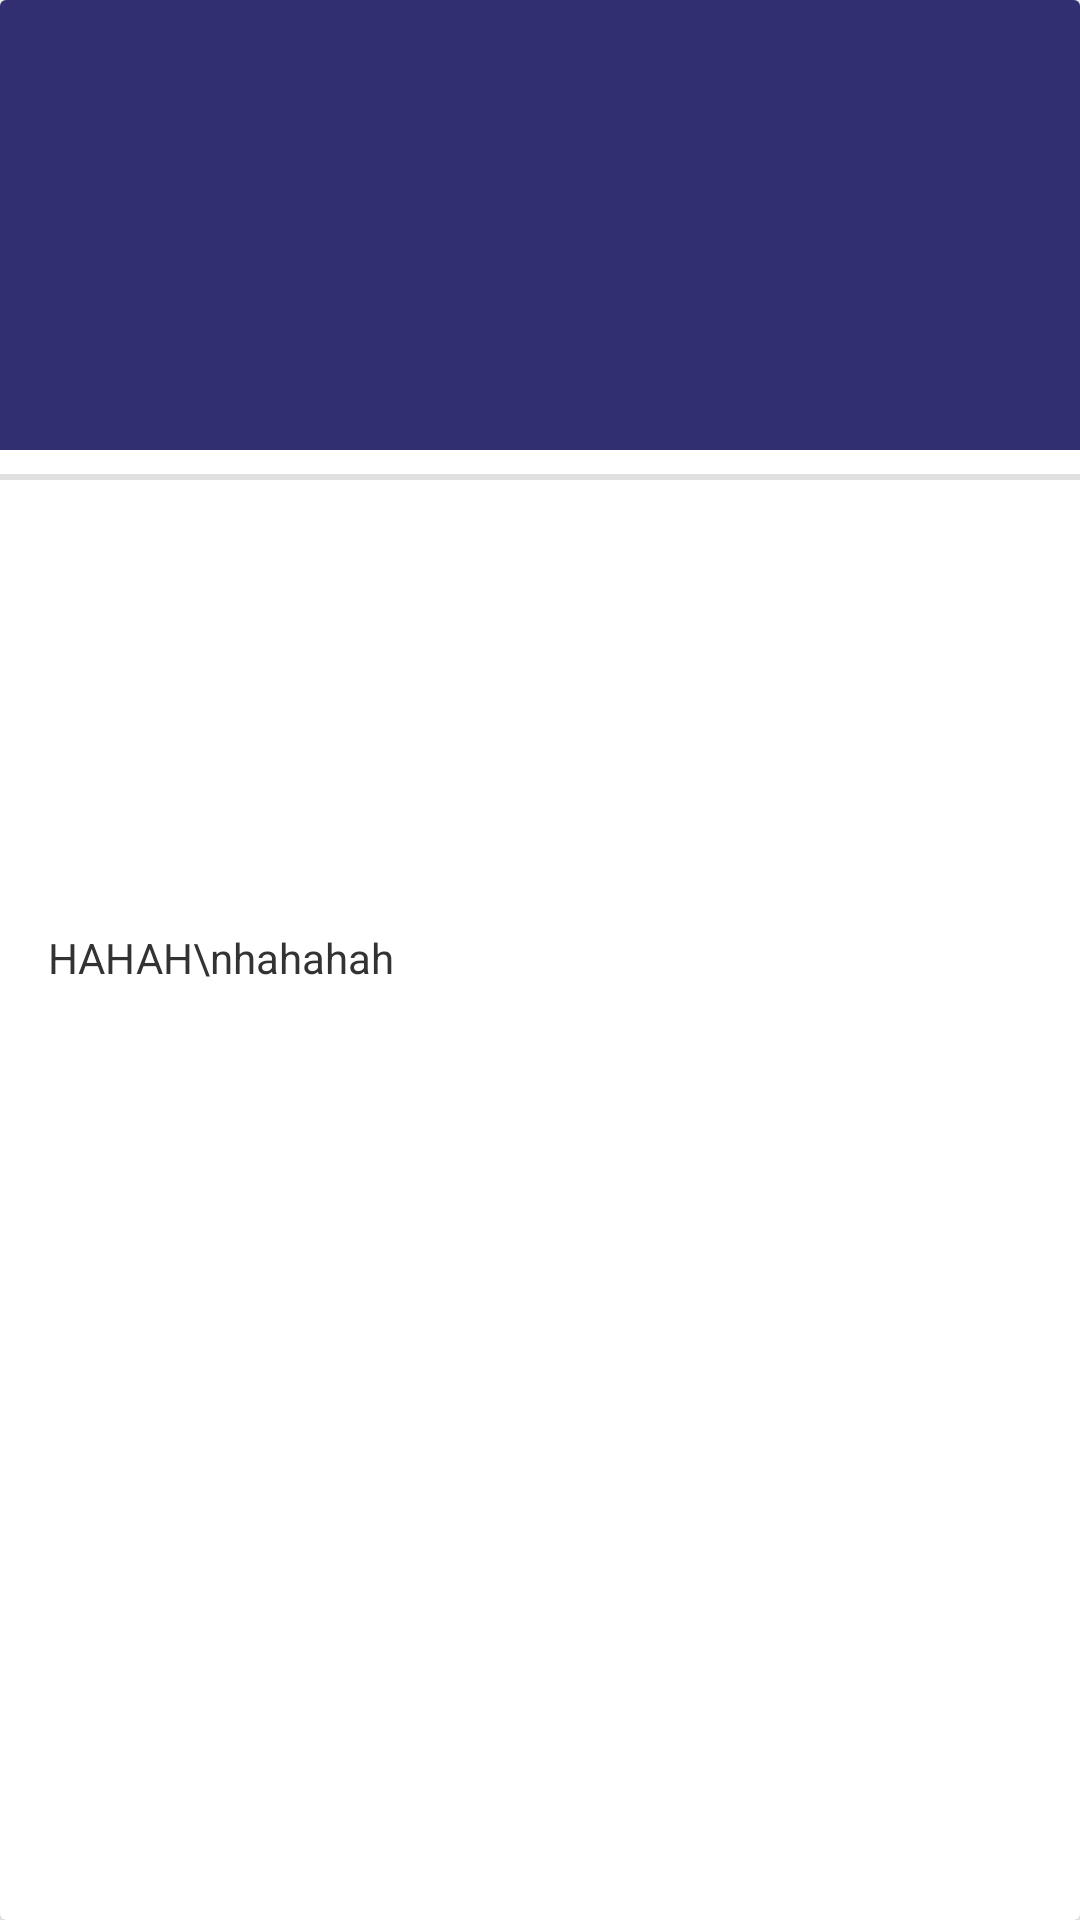

Produce the Android XML layout that renders to this screen, including the resource entries it uses.
<!-- AndroidManifest.xml: application theme AppTheme -->
<!-- res/layout/airdrop_list_item.xml -->
<?xml version="1.0" encoding="utf-8"?>
<androidx.cardview.widget.CardView xmlns:android="http://schemas.android.com/apk/res/android"
    xmlns:app="http://schemas.android.com/apk/res-auto"
    xmlns:tools="http://schemas.android.com/tools"
    android:layout_width="match_parent"
    android:layout_height="wrap_content"
    android:layout_marginStart="@dimen/padding2x"
    android:layout_marginTop="@dimen/padding1_5x"
    android:layout_marginEnd="@dimen/padding2x"
    android:layout_marginBottom="@dimen/padding1x"
    app:cardElevation="@dimen/padding0_5x">

    <androidx.constraintlayout.widget.ConstraintLayout
        android:layout_width="match_parent"
        android:layout_height="wrap_content"
        android:paddingBottom="@dimen/padding1_5x">

        <ImageView
            android:id="@+id/iv_image"
            android:background="@color/colorPrimary"
            android:layout_width="match_parent"
            android:layout_height="150dp"
            android:scaleType="centerCrop"
            app:layout_constraintTop_toTopOf="parent"
            tools:src="@drawable/il_airdrop" />

        <View
            android:id="@+id/view_separator"
            android:layout_marginTop="@dimen/padding1x"
            android:layout_width="match_parent"
            android:layout_height="2dp"
            android:background="@color/black12"
            app:layout_constraintTop_toBottomOf="@+id/iv_image" />

        <TextView
            android:id="@+id/tv_token_name"
            android:layout_width="match_parent"
            android:layout_height="wrap_content"
            android:layout_marginTop="@dimen/padding1x"
            android:textAlignment="center"
            android:textColor="@color/colorPrimary"
            android:textSize="@dimen/fontsize_xlarge"
            android:textStyle="bold"
            app:layout_constraintStart_toStartOf="parent"
            app:layout_constraintTop_toBottomOf="@+id/view_separator"
            tools:text="Token Wahyu Abid" />

        <TextView
            android:id="@+id/tv_label_link"
            android:layout_width="wrap_content"
            android:layout_height="wrap_content"
            android:layout_marginStart="@dimen/padding1_5x"
            android:layout_marginTop="@dimen/padding1x"
            android:textColor="@color/black100"
            android:textSize="@dimen/fontsize_large"
            android:textStyle="bold"
            app:layout_constraintStart_toStartOf="parent"
            app:layout_constraintTop_toBottomOf="@+id/tv_token_name"
            tools:text="U+1F680 Visit: " />

        <TextView
            android:id="@+id/tv_link"
            android:layout_width="0dp"
            android:layout_height="wrap_content"
            android:layout_marginTop="@dimen/padding0_5x"
            android:background="?selectableItemBackground"
            android:textColor="@color/blue"
            app:layout_constraintEnd_toEndOf="parent"
            app:layout_constraintStart_toStartOf="@+id/tv_label_link"
            app:layout_constraintTop_toBottomOf="@+id/tv_label_link"
            tools:text="https://www.wahyuabid.my.id" />

        <TextView
            android:id="@+id/tv_label_reward"
            android:layout_width="wrap_content"
            android:layout_height="wrap_content"
            android:layout_marginStart="@dimen/padding1_5x"
            android:layout_marginTop="@dimen/padding1x"
            android:textColor="@color/black100"
            android:textSize="@dimen/fontsize_large"
            android:textStyle="bold"
            app:layout_constraintStart_toStartOf="parent"
            app:layout_constraintTop_toBottomOf="@+id/tv_link"
            tools:text="U+1F680 Reward: " />

        <TextView
            android:id="@+id/tv_reward"
            android:layout_width="0dp"
            android:layout_height="wrap_content"
            android:layout_marginTop="@dimen/padding0_5x"
            android:textColor="@color/black100"
            android:textStyle="bold|italic"
            app:layout_constraintEnd_toEndOf="parent"
            app:layout_constraintStart_toStartOf="@+id/tv_label_reward"
            app:layout_constraintTop_toBottomOf="@+id/tv_label_reward"
            tools:text="300 WAA For all participants" />

        <TextView
            android:id="@+id/tv_desc"
            android:layout_width="match_parent"
            android:layout_height="wrap_content"
            android:layout_marginStart="@dimen/padding2x"
            android:layout_marginTop="@dimen/padding1_5x"
            android:text="HAHAH\nhahahah"
            android:textColor="@color/black100"
            app:layout_constraintTop_toBottomOf="@+id/tv_reward" />

    </androidx.constraintlayout.widget.ConstraintLayout>

</androidx.cardview.widget.CardView>
<!-- resources referenced by this layout -->
<resources>
  <color name="black100">#333333</color>
  <color name="black12">#e0e0e0</color>
  <color name="blue">#005EFF</color>
  <color name="colorPrimary">#312f71</color>
  <dimen name="fontsize_large">16sp</dimen>
  <dimen name="fontsize_xlarge">18sp</dimen>
  <dimen name="padding0_5x">4dp</dimen>
  <dimen name="padding1_5x">12dp</dimen>
  <dimen name="padding1x">8dp</dimen>
  <dimen name="padding2x">16dp</dimen>
  <style name="AppTheme" parent="Theme.MaterialComponents.Light.NoActionBar">
          
          <item name="colorPrimary">@color/colorPrimary</item>
          <item name="colorPrimaryDark">@color/colorPrimaryDark</item>
          <item name="colorAccent">@color/colorAccent</item>
      </style>
  <color name="colorPrimaryDark">#312f71</color>
  <color name="colorAccent">#42495B</color>
</resources>
